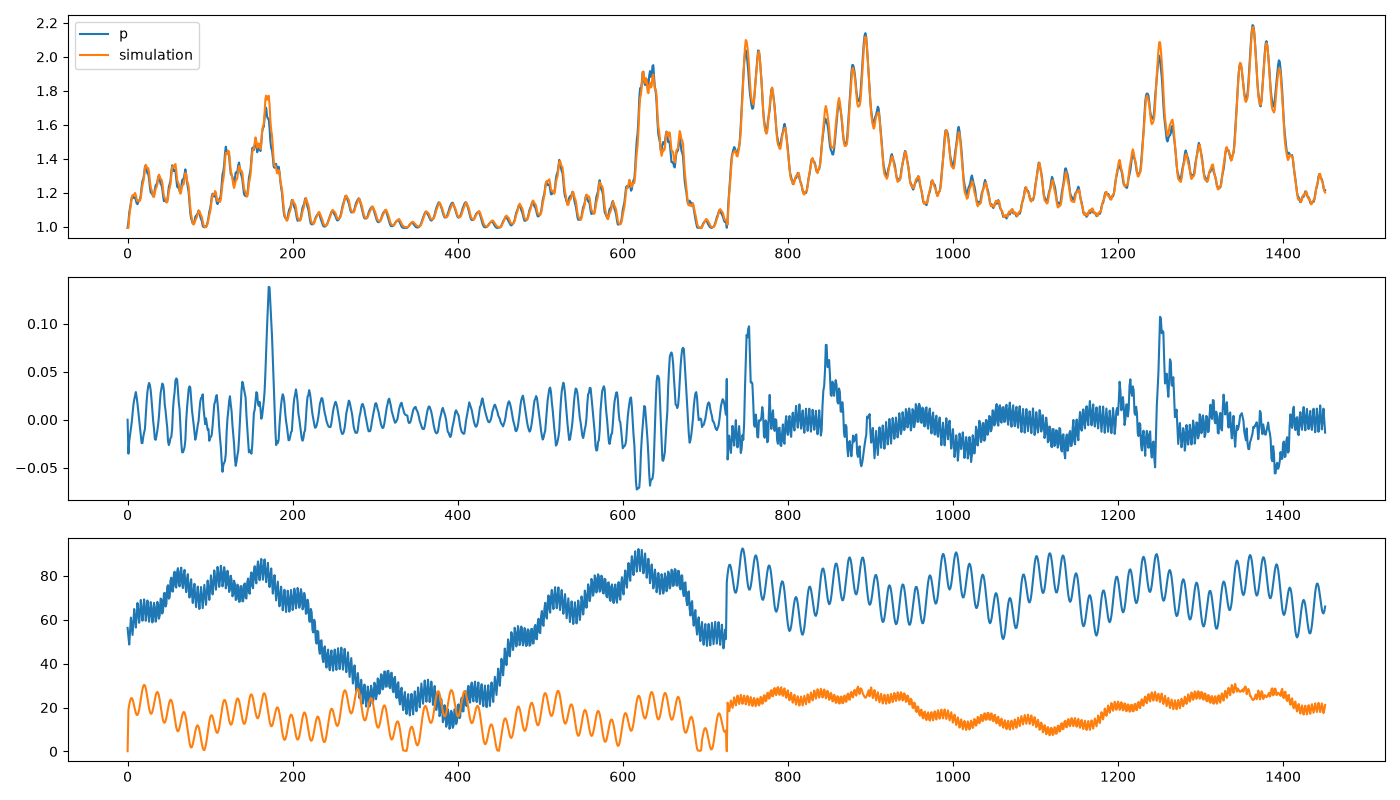

The table this chart was drawn from, first rows:
p, valve, flow, dp, sim, res
0.9924, 56.28, 0.1035, 0.007056, 0.9924, 0.0
1.028, 52.16, 18.9, 0.01086, 0.9924, -0.03533
1.082, 48.69, 21.22, 0.005884, 1.06, -0.02225
1.111, 55, 23.02, 0.005713, 1.096, -0.0156
1.14, 60.95, 24.11, 0.006128, 1.131, -0.009009
1.171, 57.03, 24.34, 0.001563, 1.168, -0.002908
1.178, 53.03, 23.67, -0.00166, 1.185, 0.006727
1.17, 58.78, 22.38, -0.0001953, 1.185, 0.01531
1.169, 64.85, 20.68, 0.0007813, 1.19, 0.02086
1.173, 61.04, 18.94, -0.003369, 1.198, 0.02473
1.156, 56.42, 17.53, -0.003906, 1.185, 0.02883
1.137, 61.5, 16.66, -0.0008545, 1.16, 0.02334
1.132, 67.58, 16.64, 0.002686, 1.149, 0.01654
1.146, 63.83, 17.46, 0.001709, 1.154, 0.008299
1.154, 58.58, 19.05, 0.001245, 1.154, -0.000487
1.161, 62.93, 21.23, 0.005249, 1.152, -0.008702
1.187, 68.98, 23.7, 0.009693, 1.17, -0.01649
1.235, 65.34, 26.2, 0.006543, 1.211, -0.02444
1.268, 59.51, 28.29, 0.002539, 1.244, -0.02429
1.281, 63.17, 29.71, 0.005445, 1.263, -0.01775
1.308, 69.23, 30.35, 0.008814, 1.295, -0.01336
1.352, 65.78, 30, 0.001563, 1.342, -0.009819
1.36, 59.5, 28.77, -0.005103, 1.364, 0.004422
1.334, 62.55, 26.77, -0.004004, 1.353, 0.01844
1.314, 68.72, 24.41, -0.0009766, 1.343, 0.02869
1.309, 65.61, 21.9, -0.005542, 1.344, 0.03496
1.282, 59.05, 19.71, -0.009669, 1.32, 0.03831
1.233, 61.63, 18.07, -0.006446, 1.27, 0.03621
1.201, 68, 17.19, -0.0009766, 1.232, 0.0305
1.196, 65.41, 17.2, -0.001196, 1.217, 0.02084
1.19, 58.74, 18.09, -0.002393, 1.2, 0.009288
1.178, 60.97, 19.66, 0.001172, 1.177, -0.001433
1.184, 67.66, 21.61, 0.006934, 1.175, -0.009509
1.219, 65.71, 23.63, 0.004883, 1.199, -0.01978
1.243, 59.09, 25.4, 0.001025, 1.222, -0.02095
1.248, 61.06, 26.66, 0.002515, 1.232, -0.01681
1.261, 68.12, 27.11, 0.005933, 1.25, -0.01135
1.291, 66.9, 26.64, 0.002417, 1.286, -0.00494
1.303, 60.42, 25.34, -0.005078, 1.306, 0.003575
1.277, 62.16, 23.28, -0.005152, 1.294, 0.01682
1.252, 69.59, 20.82, -0.00127, 1.279, 0.02755
1.245, 69.11, 18.27, -0.004346, 1.278, 0.0327
1.224, 62.8, 15.93, -0.008545, 1.261, 0.03768
1.181, 64.27, 14.14, -0.006177, 1.217, 0.03643
1.15, 71.98, 13.16, 0.000586, 1.18, 0.03046
1.153, 72.19, 13.13, -0.0004151, 1.169, 0.01572
1.151, 65.99, 13.86, -0.001441, 1.16, 0.009556
1.144, 67.1, 15.42, 0.001489, 1.144, 0.0001155
1.151, 74.93, 17.37, 0.008765, 1.143, -0.008005
1.195, 75.72, 19.51, 0.008106, 1.172, -0.02252
1.235, 69.53, 21.45, 0.003296, 1.209, -0.02645
1.252, 70.14, 22.9, 0.00398, 1.228, -0.02355
1.272, 77.93, 23.57, 0.01018, 1.253, -0.019
1.323, 79.13, 23.34, 0.00774, 1.305, -0.01791
1.361, 72.86, 22.26, -0.00315, 1.352, -0.009146
1.346, 72.82, 20.33, -0.003784, 1.356, 0.01074
1.327, 80.38, 17.9, 0.001563, 1.348, 0.02174
1.334, 81.86, 15.29, -0.001343, 1.363, 0.02898
1.328, 75.4, 12.84, -0.00879, 1.369, 0.04103
1.284, 74.59, 10.85, -0.009595, 1.327, 0.04302
... 1,392 more rows
